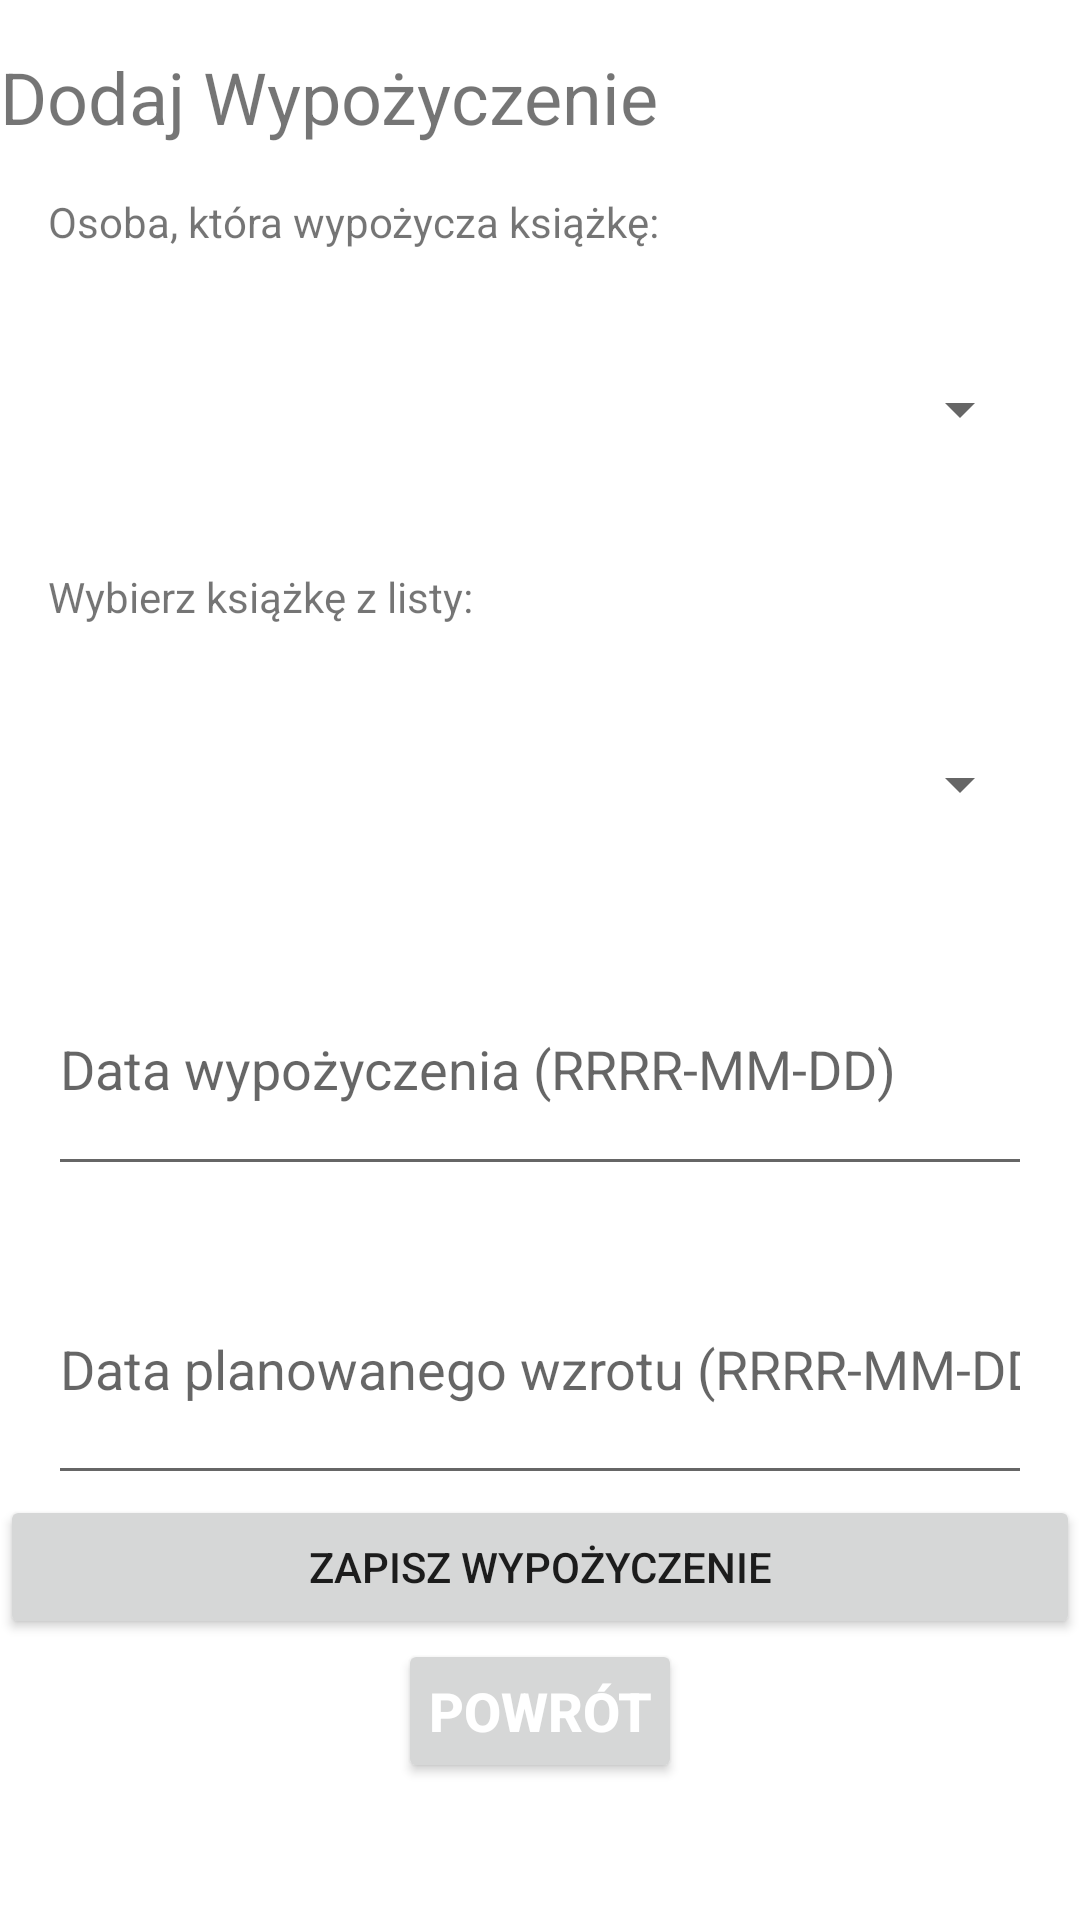

This screen was rendered from an Android layout file. Write that file and the resources it references.
<!-- AndroidManifest.xml: application theme Theme.Z06 -->
<!-- res/layout/dodajwypo_activity.xml -->
<?xml version="1.0" encoding="utf-8"?>
<LinearLayout xmlns:android="http://schemas.android.com/apk/res/android"
    android:layout_width="match_parent"
    android:layout_height="match_parent"
    android:orientation="vertical">

    <TextView
        android:id="@+id/tv_title"
        android:layout_width="wrap_content"
        android:layout_height="wrap_content"
        android:text="Dodaj Wypożyczenie"
        android:textSize="24sp"
        android:layout_marginTop="16dp"
        android:layout_centerHorizontal="true"/>

    <TextView
        android:id="@+id/borrow_person_name"
        android:layout_width="match_parent"
        android:layout_height="wrap_content"
        android:layout_marginTop="16dp"
        android:layout_marginStart="16dp"
        android:layout_marginEnd="16dp"
        android:text="Osoba, która wypożycza książkę:" />

    <Spinner
        android:id="@+id/spinner_osoba"
        android:layout_width="match_parent"
        android:layout_height="74dp"
        android:layout_marginStart="16dp"
        android:layout_marginTop="16dp"
        android:layout_marginEnd="16dp"
        android:height="150px"
        android:contentDescription="osoba, która wypożycza książkę"
        android:hint="e.g 8"
        />

    <TextView
        android:id="@+id/ksiazka_name"
        android:layout_width="match_parent"
        android:layout_height="wrap_content"
        android:layout_marginTop="16dp"
        android:layout_marginStart="16dp"
        android:layout_marginEnd="16dp"
        android:text="Wybierz książkę z listy:" />

    <Spinner
        android:id="@+id/spinner_ksiazka"
        android:layout_width="match_parent"
        android:layout_height="74dp"
        android:layout_marginStart="16dp"
        android:layout_marginTop="16dp"
        android:layout_marginEnd="16dp"
        android:height="150px"
        android:contentDescription="Wybierz książkę z listy"
        android:hint="e.g 8"
        />


    <EditText
        android:id="@+id/et_borrow_date"
        android:layout_width="match_parent"
        android:layout_height="81dp"
        android:layout_below="@id/ksiazka_name"
        android:layout_marginStart="16dp"
        android:layout_marginTop="16dp"
        android:layout_marginEnd="16dp"
        android:height="150px"
        android:hint="Data wypożyczenia (RRRR-MM-DD)"
        android:inputType="date" />

    <EditText
        android:id="@+id/et_return_date"
        android:layout_width="match_parent"
        android:layout_height="87dp"
        android:layout_below="@id/et_borrow_date"
        android:layout_marginStart="16dp"
        android:layout_marginTop="16dp"
        android:layout_marginEnd="16dp"
        android:height="150px"
        android:hint="Data planowanego wzrotu (RRRR-MM-DD)"
        android:inputType="date" />

    <Button
        android:id="@+id/save_borrow_button"
        android:layout_width="match_parent"
        android:layout_height="wrap_content"
        android:text="Zapisz wypożyczenie" />

    <Button
        android:id="@+id/action_back"
        android:layout_width="wrap_content"
        android:layout_height="wrap_content"
        android:layout_gravity="center"
        android:padding="10dp"
        android:text="Powrót"
        android:textColor="#FFFFFF"
        android:textSize="18sp"
        android:textStyle="bold" />


</LinearLayout>
<!-- resources referenced by this layout -->
<resources>
  <style name="Theme.Z06" parent="Theme.MaterialComponents.DayNight.DarkActionBar">
          
          <item name="colorPrimary">@color/purple_500</item>
          <item name="colorPrimaryVariant">@color/purple_700</item>
          <item name="colorOnPrimary">@color/white</item>
          
          <item name="colorSecondary">@color/teal_200</item>
          <item name="colorSecondaryVariant">@color/teal_700</item>
          <item name="colorOnSecondary">@color/black</item>
          
          <item name="android:statusBarColor">?attr/colorPrimaryVariant</item>
          
      </style>
  <!-- not gathered from this repository: default colours our renderer supplied (Android Studio template values) -->
  <color name="purple_500">#FF6200EE</color>
  <color name="purple_700">#FF3700B3</color>
  <color name="teal_200">#FF03DAC5</color>
  <color name="teal_700">#FF018786</color>
  <color name="black">#FF000000</color>
  <color name="white">#FFFFFFFF</color>
</resources>
